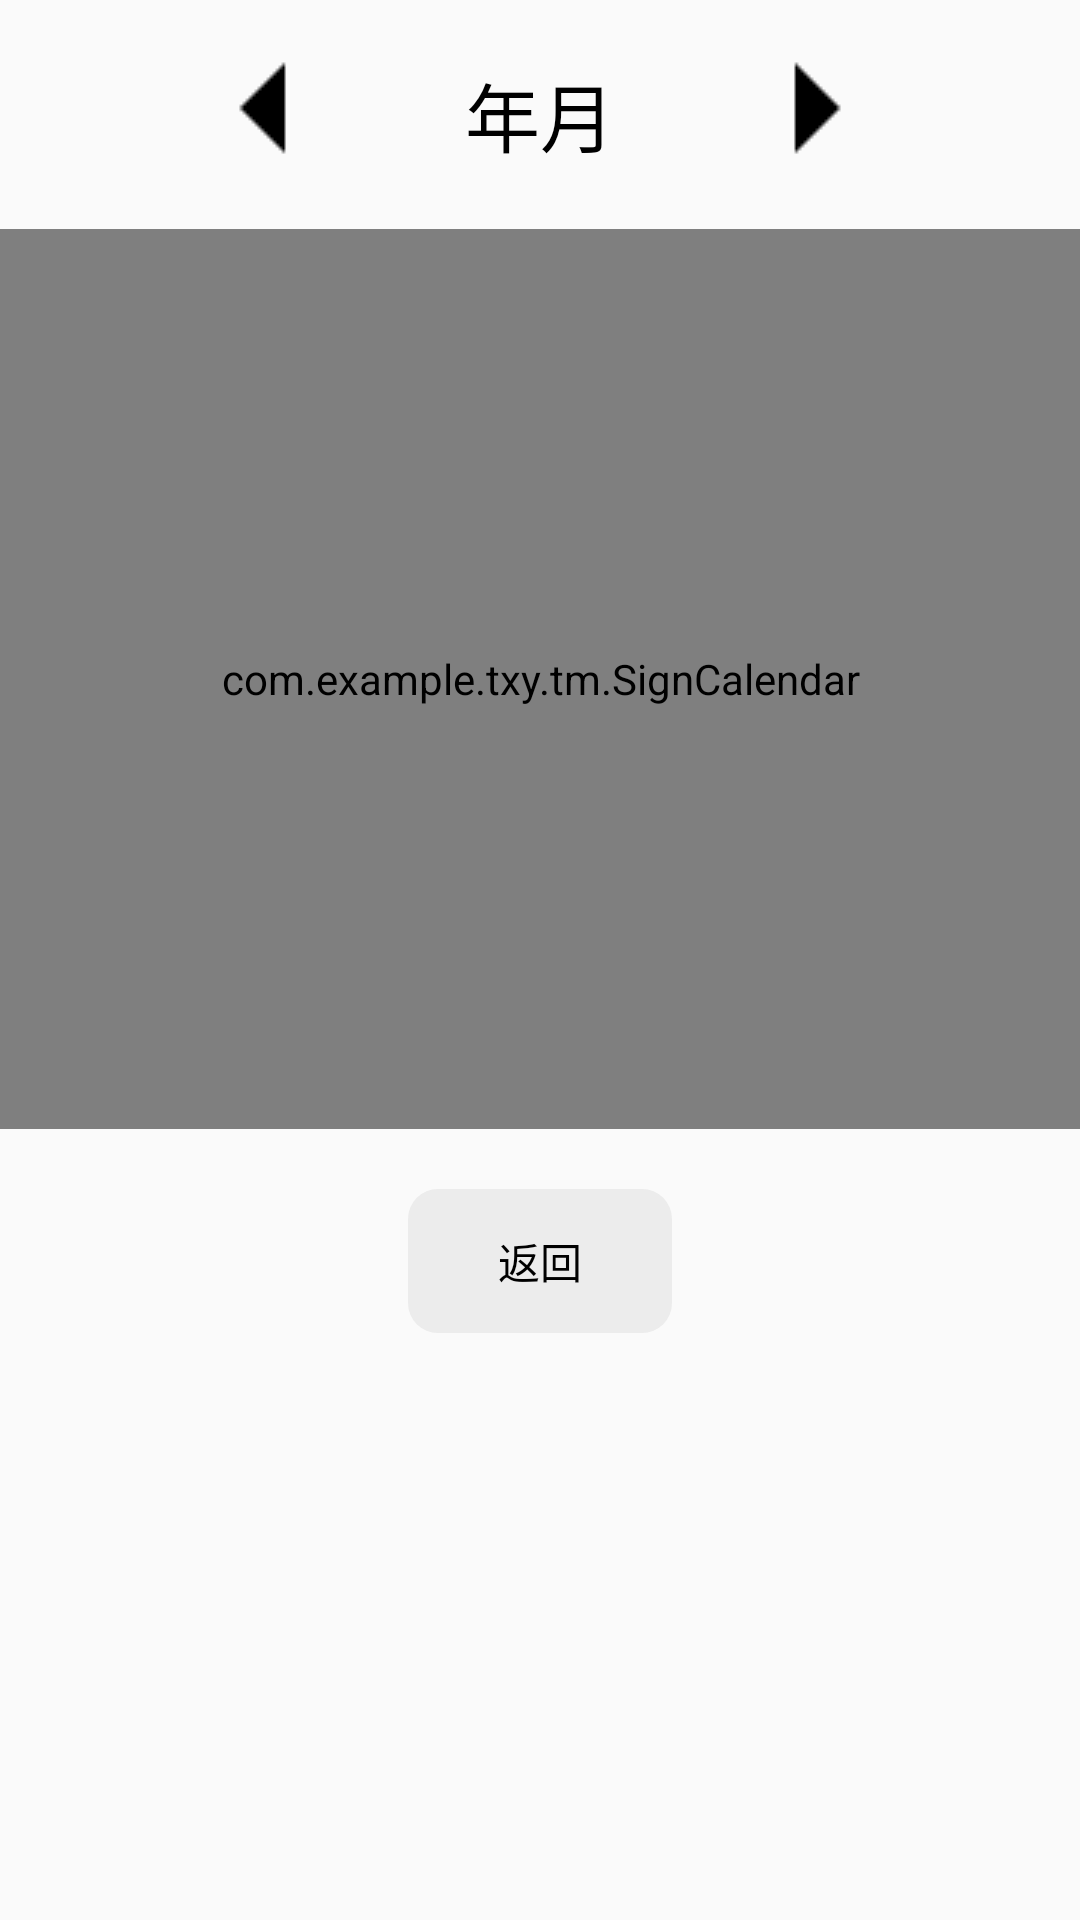

The Android layout XML behind this screen, and the referenced resources:
<!-- AndroidManifest.xml: application theme AppTheme -->
<!-- res/layout/activity_check_log.xml -->
<?xml version="1.0" encoding="utf-8"?>

<RelativeLayout xmlns:android="http://schemas.android.com/apk/res/android"
    android:layout_width="match_parent"
    android:layout_height="match_parent">

    <TextView
        android:layout_width="wrap_content"
        android:layout_height="wrap_content"
        android:text="年月"
        android:layout_centerHorizontal="true"
        android:textSize="25sp"
        android:paddingTop="20dp"
        android:id="@+id/tv_yearmonth"
        android:textColor="@color/black"/>

    <ImageView
        android:layout_width="wrap_content"
        android:layout_height="wrap_content"
        android:src="@drawable/ic_left"
        android:id="@+id/im_left"
        android:layout_toLeftOf="@+id/tv_yearmonth"
        android:layout_marginRight="30dp"/>

    <ImageView
        android:layout_width="wrap_content"
        android:layout_height="wrap_content"
        android:src="@drawable/ic_right"
        android:id="@+id/im_right"
        android:layout_toRightOf="@+id/tv_yearmonth"
        android:layout_marginLeft="30dp"/>

    <com.example.txy.tm.SignCalendar
        android:layout_width="match_parent"
        android:layout_height="300dp"
        android:layout_below="@+id/tv_yearmonth"
        android:layout_marginTop="20dp"
        android:id="@+id/calendar">
    </com.example.txy.tm.SignCalendar>

    <Button
        android:text="返回"
        android:layout_width="wrap_content"
        android:layout_height="wrap_content"
        android:id="@+id/bt_return"
        android:background="@drawable/btn_style2"
        style="?android:attr/borderlessButtonStyle"
        android:textColor="@color/black"
        android:layout_below="@+id/calendar"
        android:layout_centerHorizontal="true"
        android:layout_marginTop="20dp"
        />

</RelativeLayout>
<!-- resources referenced by this layout -->
<resources>
  <color name="black">#000000</color>
  <!-- drawable btn_style2 (drawable) -->
  <?xml version="1.0" encoding="utf-8"?>
  
  
  <shape xmlns:android="http://schemas.android.com/apk/res/android">
      
      <corners android:radius="10dp" />
      
      <solid android:color="@color/grey" />
  
  
  </shape>
  <!-- drawable ic_left: png bitmap (drawable, 265 bytes) -->
  <!-- drawable ic_right: png bitmap (drawable, 281 bytes) -->
  <style name="AppTheme" parent="Theme.AppCompat.Light.DarkActionBar">
          
          <item name="colorPrimary">@color/colorPrimary</item>
          <item name="colorPrimaryDark">@color/colorPrimaryDark</item>
          <item name="colorAccent">@color/colorAccent</item>
      </style>
  <color name="grey">#ececec</color>
  <color name="colorPrimary">#04e6da</color>
  <color name="colorPrimaryDark">#04e6da</color>
  <color name="colorAccent">#4070ff</color>
</resources>
